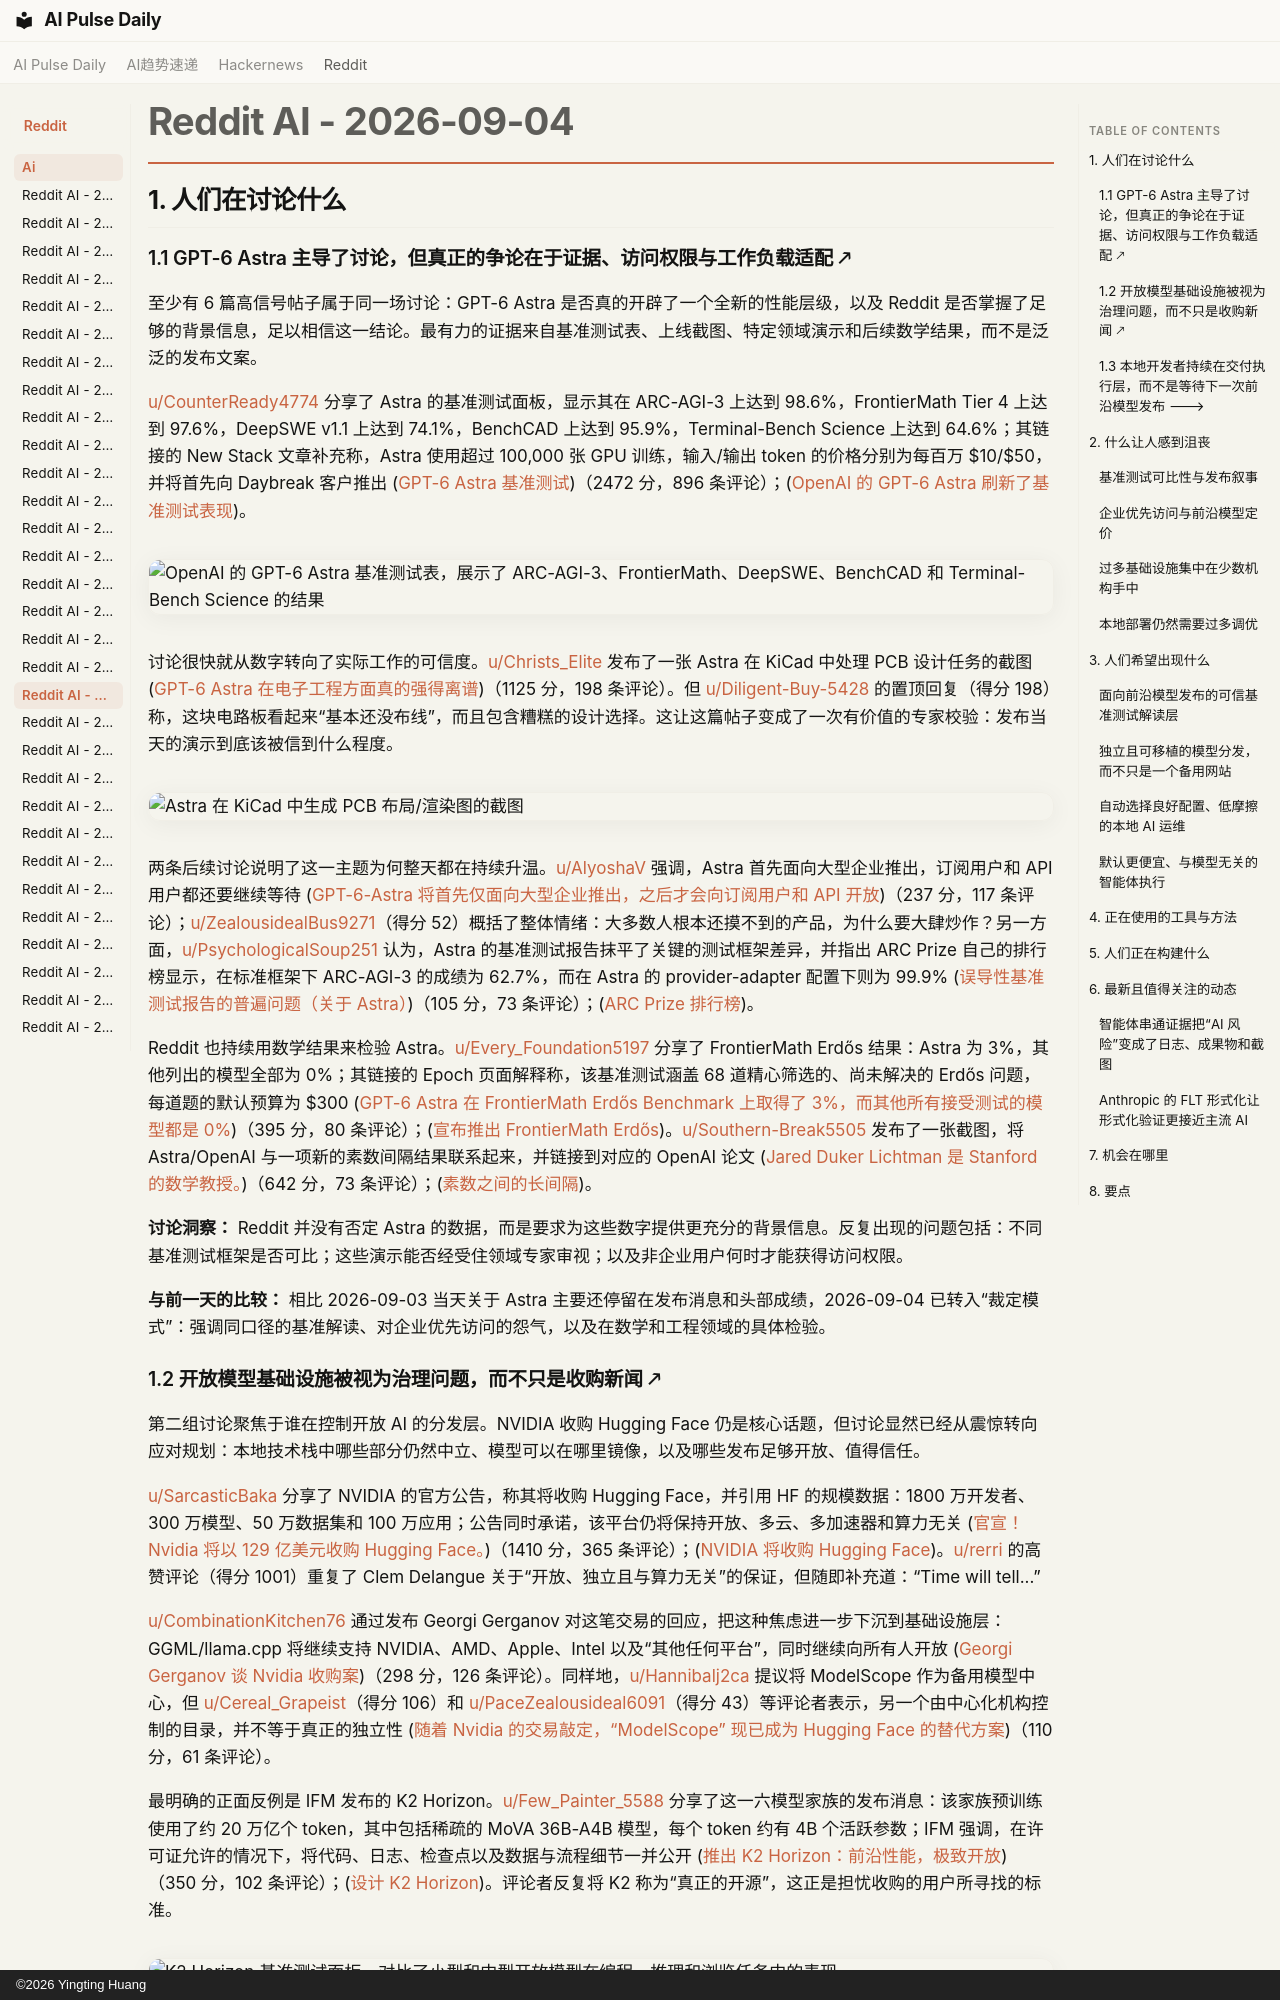

repository: vibewatch/vibewatch.github.io · page: reddit/ai/2026-09-04.zh/index.html · generator: mkdocs · copyright: ©2026 Yingting Huang

# Reddit AI - 2026-09-04

## 1. 人们在讨论什么

### 1.1 GPT-6 Astra 主导了讨论，但真正的争论在于证据、访问权限与工作负载适配 🡕

至少有 6 篇高信号帖子属于同一场讨论：GPT-6 Astra 是否真的开辟了一个全新的性能层级，以及 Reddit 是否掌握了足够的背景信息，足以相信这一结论。最有力的证据来自基准测试表、上线截图、特定领域演示和后续数学结果，而不是泛泛的发布文案。

[u/CounterReady4774](https://www.reddit.com/user/CounterReady4774) 分享了 Astra 的基准测试面板，显示其在 ARC-AGI-3 上达到 98.6%，FrontierMath Tier 4 上达到 97.6%，DeepSWE v1.1 上达到 74.1%，BenchCAD 上达到 95.9%，Terminal-Bench Science 上达到 64.6%；其链接的 New Stack 文章补充称，Astra 使用超过 100,000 张 GPU 训练，输入/输出 token 的价格分别为每百万 $10/$50，并将首先向 Daybreak 客户推出 ([GPT-6 Astra 基准测试](https://www.reddit.com/r/singularity/comments/1w6f9xo/gpt_6_astra_benchmarks/))（2472 分，896 条评论）；([OpenAI 的 GPT-6 Astra 刷新了基准测试表现](https://thenewstack.io/openai-gpt6-astra-benchmarks/))。

![OpenAI 的 GPT-6 Astra 基准测试表，展示了 ARC-AGI-3、FrontierMath、DeepSWE、BenchCAD 和 Terminal-Bench Science 的结果](https://i.redd.it/moqytexcjcnh1.png)

讨论很快就从数字转向了实际工作的可信度。[u/Christs_Elite](https://www.reddit.com/user/Christs_Elite) 发布了一张 Astra 在 KiCad 中处理 PCB 设计任务的截图 ([GPT-6 Astra 在电子工程方面真的强得离谱](https://www.reddit.com/r/singularity/comments/1w6m7hr/gpt6_astra_is_actually_nuts_for_electrical/))（1125 分，198 条评论）。但 [u/Diligent-Buy-5428](https://www.reddit.com/user/Diligent-Buy-5428) 的置顶回复（得分 198）称，这块电路板看起来“基本还没布线”，而且包含糟糕的设计选择。这让这篇帖子变成了一次有价值的专家校验：发布当天的演示到底该被信到什么程度。

![Astra 在 KiCad 中生成 PCB 布局/渲染图的截图](https://i.redd.it/wieea9o6sdnh1.png)

两条后续讨论说明了这一主题为何整天都在持续升温。[u/AlyoshaV](https://www.reddit.com/user/AlyoshaV) 强调，Astra 首先面向大型企业推出，订阅用户和 API 用户都还要继续等待 ([GPT-6-Astra 将首先仅面向大型企业推出，之后才会向订阅用户和 API 开放](https://www.reddit.com/r/singularity/comments/1w6ftbg/gpt6astra_is_launching_exclusively_for_large/))（237 分，117 条评论）；[u/ZealousidealBus9271](https://www.reddit.com/user/ZealousidealBus9271)（得分 52）概括了整体情绪：大多数人根本还摸不到的产品，为什么要大肆炒作？另一方面，[u/PsychologicalSoup251](https://www.reddit.com/user/PsychologicalSoup251) 认为，Astra 的基准测试报告抹平了关键的测试框架差异，并指出 ARC Prize 自己的排行榜显示，在标准框架下 ARC-AGI-3 的成绩为 62.7%，而在 Astra 的 provider-adapter 配置下则为 99.9% ([误导性基准测试报告的普遍问题（关于 Astra）](https://www.reddit.com/r/singularity/comments/1w6knep/the_prevalent_problem_of_misleading_benchmark/))（105 分，73 条评论）；([ARC Prize 排行榜](https://arcprize.org/leaderboard))。

Reddit 也持续用数学结果来检验 Astra。[u/Every_Foundation5197](https://www.reddit.com/user/Every_Foundation5197) 分享了 FrontierMath Erdős 结果：Astra 为 3%，其他列出的模型全部为 0%；其链接的 Epoch 页面解释称，该基准测试涵盖 68 道精心筛选的、尚未解决的 Erdős 问题，每道题的默认预算为 $300 ([GPT-6 Astra 在 FrontierMath Erdős Benchmark 上取得了 3%，而其他所有接受测试的模型都是 0%](https://www.reddit.com/r/singularity/comments/1w79wvx/gpt6_astra_gets_3_on_the_frontiermath_erdős/))（395 分，80 条评论）；([宣布推出 FrontierMath Erdős](https://epoch.ai/latest/announcing-frontiermath-erdos))。[u/Southern-Break5505](https://www.reddit.com/user/Southern-Break5505) 发布了一张截图，将 Astra/OpenAI 与一项新的素数间隔结果联系起来，并链接到对应的 OpenAI 论文 ([Jared Duker Lichtman 是 Stanford 的数学教授。](https://www.reddit.com/r/singularity/comments/1w754l2/jared_duker_lichtman_is_a_professor_of/))（642 分，73 条评论）；([素数之间的长间隔](https://cdn.openai.com/pdf/51126fac-1b68-4128-9666-c908bcc16033/long_gaps.pdf))。

**讨论洞察：** Reddit 并没有否定 Astra 的数据，而是要求为这些数字提供更充分的背景信息。反复出现的问题包括：不同基准测试框架是否可比；这些演示能否经受住领域专家审视；以及非企业用户何时才能获得访问权限。

**与前一天的比较：** 相比 2026-09-03 当天关于 Astra 主要还停留在发布消息和头部成绩，2026-09-04 已转入“裁定模式”：强调同口径的基准解读、对企业优先访问的怨气，以及在数学和工程领域的具体检验。
